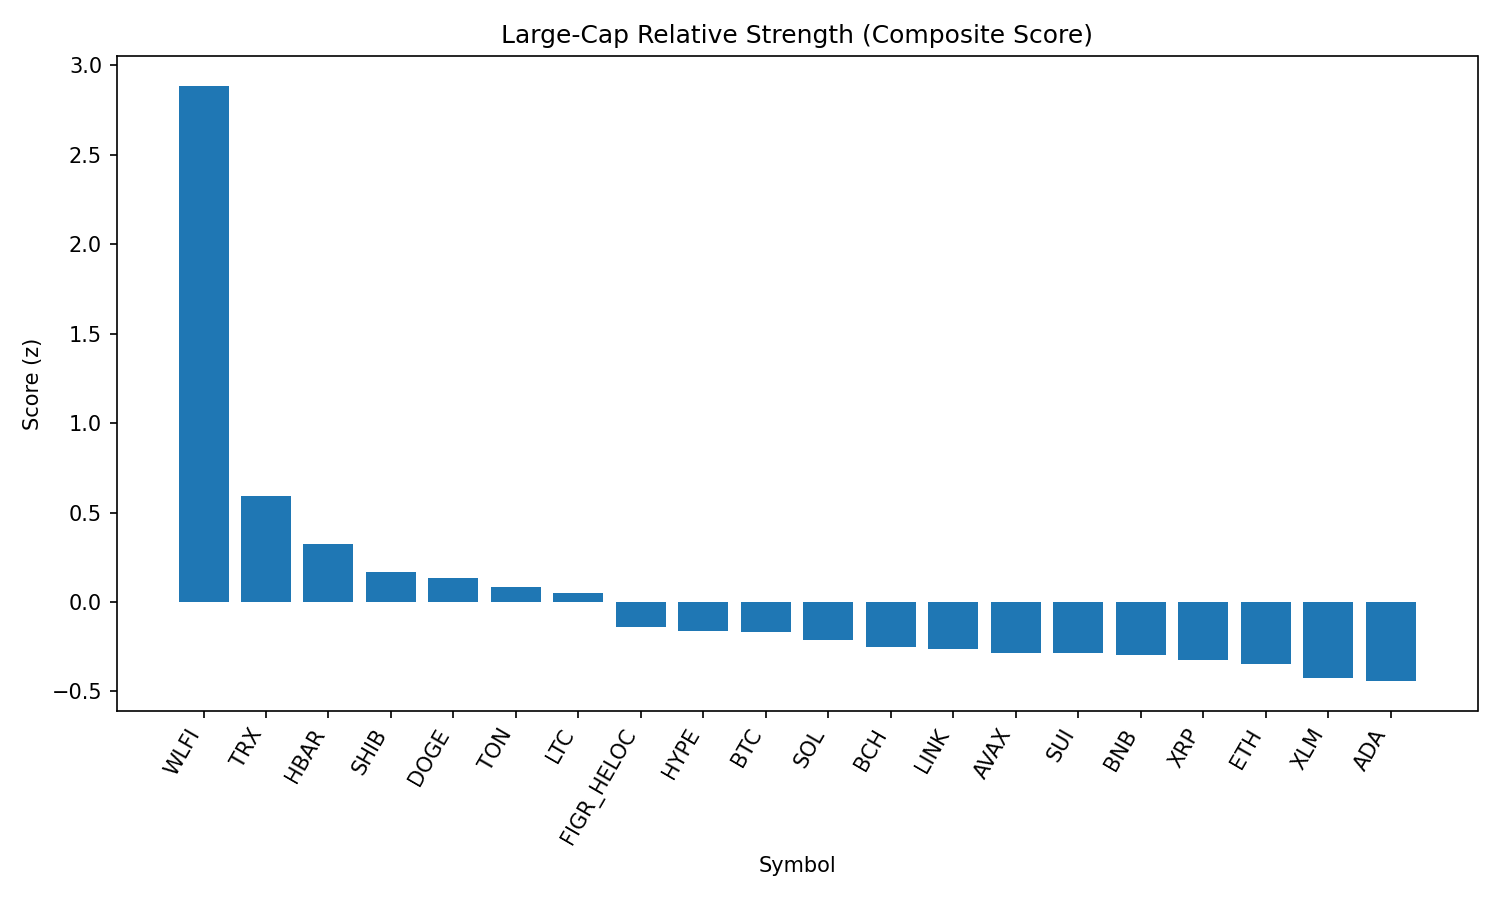

Values plotted in this chart, from the file beside it:
rank, name, symbol, price, pct_1h, pct_24h, pct_7d, pct_1h_vs_btc, pct_24h_vs_btc, pct_7d_vs_btc, market_cap_rank, market_cap, volume_usd, score
1, World Liberty Financial, WLFI, 0.2371, 0.821, 29.51, 0.0, 0.9299, 29.81, -1.227, 33, 6492615457, 1216968717, 2.886
2, TRON, TRX, 0.3288, 0.6631, -0.8568, -3.441, 0.7719, -0.548, -4.667, 10, 31124868417, 1914595225, 0.5912
3, Hedera, HBAR, 0.219, 0.4132, 0.9131, -3.832, 0.522, 1.222, -5.059, 25, 9284016073, 89509472, 0.323
4, Shiba Inu, SHIB, 1.236e-05, 0.2295, 0.1626, -0.9144, 0.3383, 0.4713, -2.141, 31, 7283174316, 107533318, 0.1699
5, Dogecoin, DOGE, 0.2172, 0.2066, 0.4967, -1.537, 0.3154, 0.8055, -2.764, 9, 32741913231, 989120837, 0.131
6, Toncoin, TON, 3.08, 0.2039, 0.1711, -1.927, 0.3127, 0.4798, -3.154, 30, 7919309314, 99651266, 0.08235
7, Litecoin, LTC, 112.8, 0.03305, 1.112, 0.9054, 0.1419, 1.421, -0.3214, 28, 8604145421, 271781020, 0.04944
8, Figure Heloc, FIGR_HELOC, 1.0, 0.0, -0.4226, 0.0, 0.1088, -0.1138, -1.227, 18, 12245407396, 18860, -0.1409
9, Hyperliquid, HYPE, 46.81, -0.1635, -1.254, 4.98, -0.05474, -0.9454, 3.753, 17, 12685645035, 184555737, -0.1635
10, Bitcoin, BTC, 110516, -0.1088, -0.3088, 1.227, 0.0, 0.0, 0.0, 1, 2201139577777, 19193598187, -0.1662
11, Solana, SOL, 202.7, -0.02163, -0.3411, -1.177, 0.08718, -0.03233, -2.404, 6, 109747789577, 3018665117, -0.2115
12, Bitcoin Cash, BCH, 598.8, -0.319, -2.236, 8.642, -0.2102, -1.927, 7.415, 20, 11927005465, 403690123, -0.2521
13, Chainlink, LINK, 22.43, 0.07205, 0.522, -5.509, 0.1809, 0.8307, -6.736, 13, 15207246431, 484619742, -0.2632
14, Avalanche, AVAX, 24.54, -0.2496, 0.9509, 2.297, -0.1408, 1.26, 1.07, 23, 10367826240, 253075680, -0.2841
15, Sui, SUI, 3.37, -0.1329, -0.6403, 1.001, -0.02407, -0.3315, -0.2261, 19, 12014848835, 411782101, -0.2867
16, BNB, BNB, 865.9, -0.1938, 1.071, 0.3813, -0.08501, 1.38, -0.8454, 5, 120508694212, 942871964, -0.2941
17, XRP, XRP, 2.82, -0.124, 0.0883, -0.9829, -0.01518, 0.3971, -2.21, 4, 168092009824, 1597571970, -0.3251
18, Ethereum, ETH, 4296, -0.03771, -0.2784, -4.175, 0.07109, 0.03039, -5.402, 2, 518591809817, 14511357732, -0.3465
19, Stellar, XLM, 0.358, -0.1538, -0.2004, -1.592, -0.04502, 0.1084, -2.819, 22, 11354600819, 89149251, -0.424
20, Cardano, ADA, 0.8262, -0.1781, -0.2354, -1.297, -0.06929, 0.07334, -2.524, 11, 30158639314, 511134540, -0.4428
21, Cronos, CRO, 0.2648, 0.1252, -2.451, -11.63, 0.234, -2.143, -12.86, 26, 8902204009, 60646320, -0.6932
